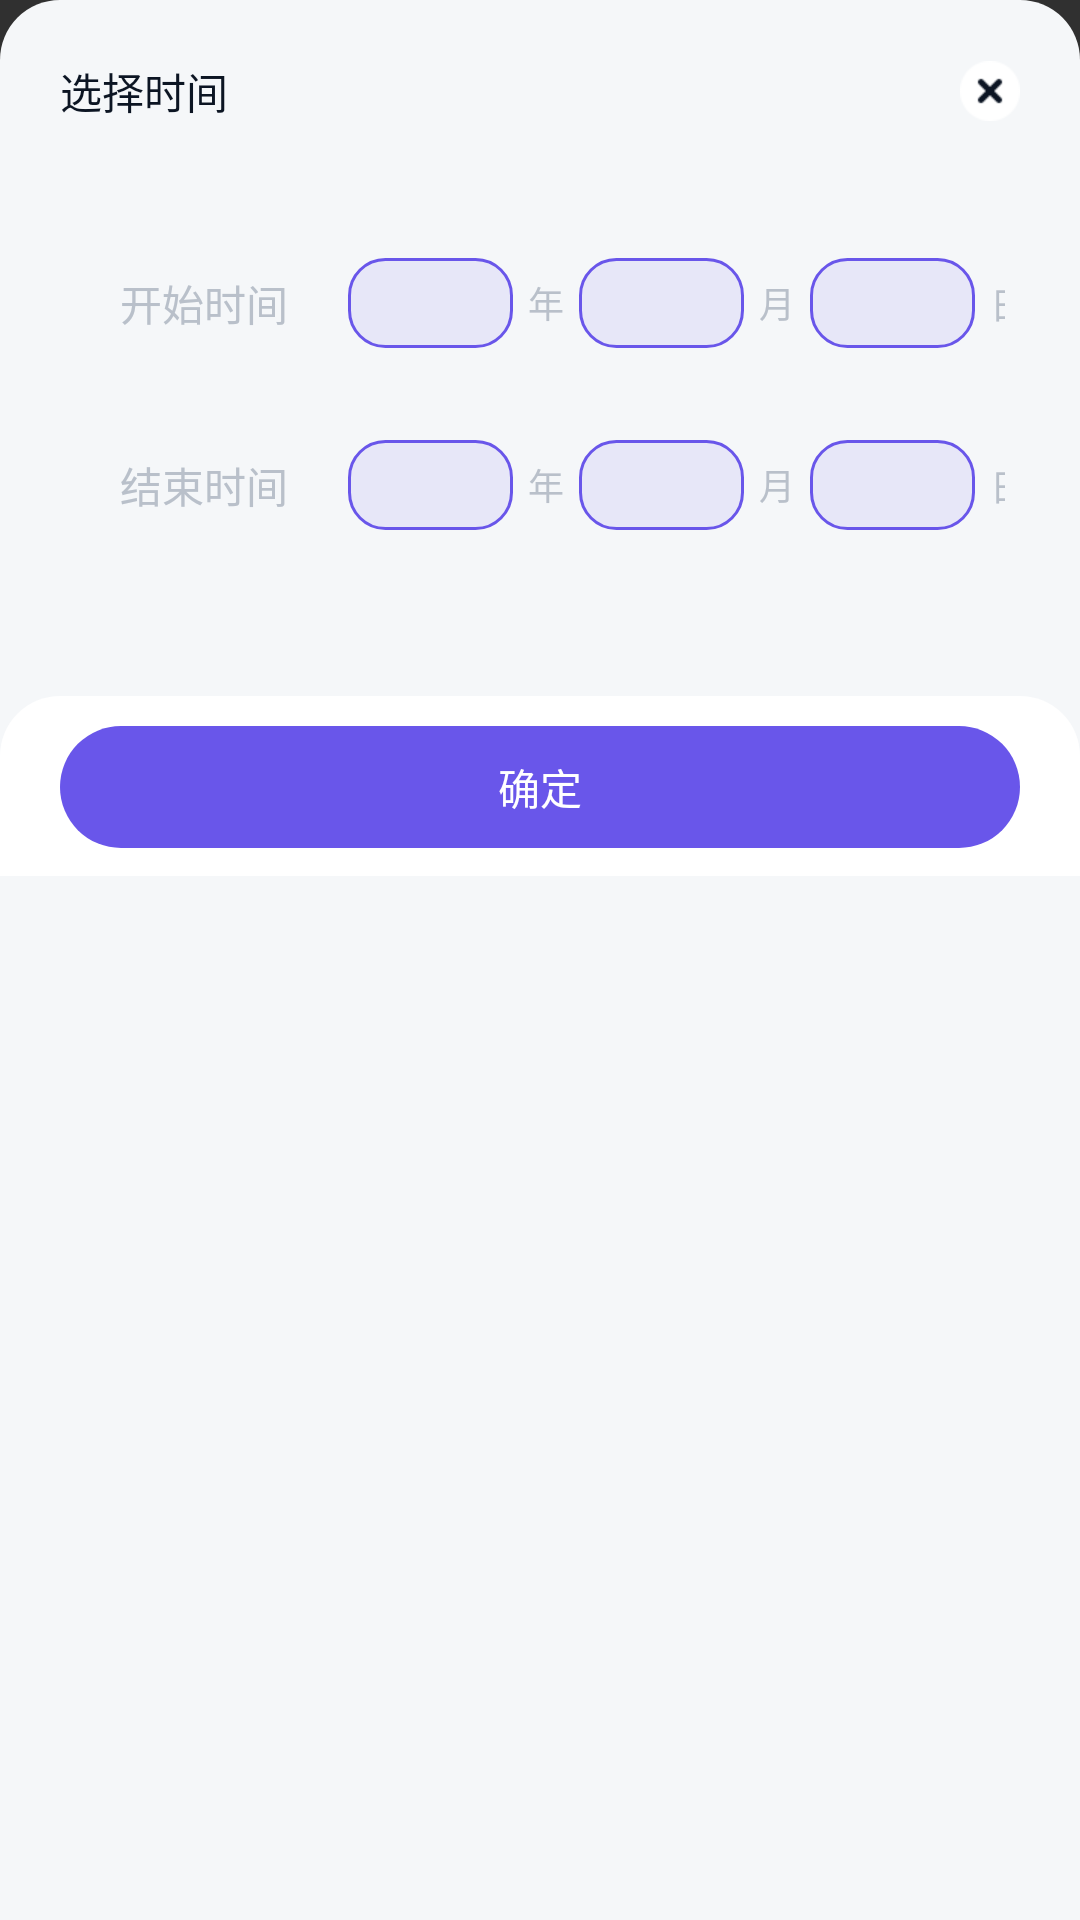

The Android layout XML behind this screen, and the referenced resources:
<!-- AndroidManifest.xml: application theme Theme.Design.NoActionBar -->
<!-- res/layout/pop_select_time.xml -->
<?xml version="1.0" encoding="utf-8"?>
<LinearLayout xmlns:android="http://schemas.android.com/apk/res/android"
    android:layout_width="match_parent"
    android:layout_height="wrap_content"
    android:background="@drawable/bg_f5f7f9_20_left_right_top"
    android:orientation="vertical">

    <RelativeLayout
        android:layout_width="match_parent"
        android:layout_height="wrap_content">

        <TextView
            android:layout_width="wrap_content"
            android:layout_height="wrap_content"
            android:padding="20dp"
            android:text="选择时间"
            android:textColor="#0C1523"
            android:textSize="14sp"></TextView>

        <ImageView
            android:id="@+id/iv_close"
            android:layout_width="wrap_content"
            android:layout_height="wrap_content"
            android:layout_alignParentRight="true"
            android:layout_centerVertical="true"
            android:layout_marginRight="20dp"
            android:src="@mipmap/iv_close"></ImageView>
    </RelativeLayout>


    <LinearLayout
        android:id="@+id/rl_2"
        android:layout_width="match_parent"
        android:layout_height="wrap_content"
        android:layout_marginLeft="20dp"
        android:layout_marginTop="10dp"
        android:layout_marginRight="20dp"
        android:background="@drawable/bg_ffffff_10"
        android:orientation="vertical">

        <LinearLayout
            android:id="@+id/ll_start"
            android:layout_width="match_parent"
            android:layout_height="wrap_content"
            android:orientation="horizontal">

            <TextView
                android:layout_width="wrap_content"
                android:layout_height="wrap_content"
                android:padding="20dp"
                android:text="开始时间"
                android:textColor="#B9C0CA"
                android:textSize="14sp"></TextView>

            <RelativeLayout
                android:layout_width="55dp"
                android:layout_height="30dp"
                android:layout_gravity="center_vertical"
                android:background="@drawable/bg_6956ea_12">

                <TextView
                    android:id="@+id/tv_start_year"
                    android:layout_width="wrap_content"
                    android:layout_height="wrap_content"
                    android:layout_centerInParent="true"
                    android:textColor="#6956EA"
                    android:textSize="12sp"></TextView>
            </RelativeLayout>

            <TextView
                android:layout_width="wrap_content"
                android:layout_height="wrap_content"
                android:layout_gravity="center_vertical"
                android:layout_marginLeft="5dp"
                android:layout_marginRight="5dp"
                android:text="年"
                android:textColor="#B9C0CA"
                android:textSize="12sp"></TextView>

            <RelativeLayout
                android:layout_width="55dp"
                android:layout_height="30dp"
                android:layout_gravity="center_vertical"
                android:background="@drawable/bg_6956ea_12">

                <TextView
                    android:id="@+id/tv_start_month"
                    android:layout_width="wrap_content"
                    android:layout_height="wrap_content"
                    android:layout_centerInParent="true"
                    android:textColor="#6956EA"
                    android:textSize="12sp"></TextView>
            </RelativeLayout>

            <TextView
                android:layout_width="wrap_content"
                android:layout_height="wrap_content"
                android:layout_gravity="center_vertical"
                android:layout_marginLeft="5dp"
                android:layout_marginRight="5dp"
                android:text="月"
                android:textColor="#B9C0CA"
                android:textSize="12sp"></TextView>

            <RelativeLayout
                android:layout_width="55dp"
                android:layout_height="30dp"
                android:layout_gravity="center_vertical"
                android:background="@drawable/bg_6956ea_12">

                <TextView
                    android:id="@+id/tv_start_day"
                    android:layout_width="wrap_content"
                    android:layout_height="wrap_content"
                    android:layout_centerInParent="true"
                    android:textColor="#6956EA"
                    android:textSize="12sp"></TextView>
            </RelativeLayout>

            <TextView
                android:layout_width="wrap_content"
                android:layout_height="wrap_content"
                android:layout_gravity="center_vertical"
                android:layout_marginLeft="5dp"
                android:layout_marginRight="5dp"
                android:text="日"
                android:textColor="#B9C0CA"
                android:textSize="12sp"></TextView>

        </LinearLayout>

        <LinearLayout
            android:id="@+id/ll_end"
            android:layout_width="match_parent"
            android:layout_height="wrap_content"
            android:orientation="horizontal">

            <TextView
                android:layout_width="wrap_content"
                android:layout_height="wrap_content"
                android:padding="20dp"
                android:text="结束时间"
                android:textColor="#B9C0CA"
                android:textSize="14sp"></TextView>

            <RelativeLayout
                android:layout_width="55dp"
                android:layout_height="30dp"
                android:layout_gravity="center_vertical"
                android:background="@drawable/bg_6956ea_12">

                <TextView
                    android:id="@+id/tv_end_year"
                    android:layout_width="wrap_content"
                    android:layout_height="wrap_content"
                    android:layout_centerInParent="true"
                    android:textColor="#6956EA"
                    android:textSize="12sp"></TextView>
            </RelativeLayout>

            <TextView
                android:layout_width="wrap_content"
                android:layout_height="wrap_content"
                android:layout_gravity="center_vertical"
                android:layout_marginLeft="5dp"
                android:layout_marginRight="5dp"
                android:text="年"
                android:textColor="#B9C0CA"
                android:textSize="12sp"></TextView>

            <RelativeLayout
                android:layout_width="55dp"
                android:layout_height="30dp"
                android:layout_gravity="center_vertical"
                android:background="@drawable/bg_6956ea_12">

                <TextView
                    android:id="@+id/tv_end_month"
                    android:layout_width="wrap_content"
                    android:layout_height="wrap_content"
                    android:layout_centerInParent="true"
                    android:textColor="#6956EA"
                    android:textSize="12sp"></TextView>
            </RelativeLayout>

            <TextView
                android:layout_width="wrap_content"
                android:layout_height="wrap_content"
                android:layout_gravity="center_vertical"
                android:layout_marginLeft="5dp"
                android:layout_marginRight="5dp"
                android:text="月"
                android:textColor="#B9C0CA"
                android:textSize="12sp"></TextView>

            <RelativeLayout
                android:layout_width="55dp"
                android:layout_height="30dp"
                android:layout_gravity="center_vertical"
                android:background="@drawable/bg_6956ea_12">

                <TextView
                    android:id="@+id/tv_end_day"
                    android:layout_width="wrap_content"
                    android:layout_height="wrap_content"
                    android:layout_centerInParent="true"
                    android:textColor="#6956EA"
                    android:textSize="12sp"></TextView>
            </RelativeLayout>

            <TextView
                android:layout_width="wrap_content"
                android:layout_height="wrap_content"
                android:layout_gravity="center_vertical"
                android:layout_marginLeft="5dp"
                android:layout_marginRight="5dp"
                android:text="日"
                android:textColor="#B9C0CA"
                android:textSize="12sp"></TextView>

        </LinearLayout>

    </LinearLayout>

    <RelativeLayout
        android:layout_width="match_parent"
        android:layout_height="60dp"
        android:layout_marginTop="40dp"
        android:background="@drawable/bg_ffffff_20_left_right_top">

        <TextView
            android:id="@+id/tvSave"
            android:layout_width="match_parent"
            android:layout_height="wrap_content"
            android:layout_marginLeft="20dp"
            android:layout_marginTop="10dp"
            android:layout_marginRight="20dp"
            android:background="@drawable/bg_6956ea_30"
            android:gravity="center"
            android:paddingTop="10dp"
            android:paddingBottom="10dp"
            android:text="确定"
            android:textColor="#FFFFFF"
            android:textSize="14sp"></TextView>
    </RelativeLayout>
</LinearLayout>
<!-- resources referenced by this layout -->
<resources>
  <!-- drawable bg_6956ea_12 (drawable) -->
  <?xml version="1.0" encoding="utf-8"?>
  <shape xmlns:android="http://schemas.android.com/apk/res/android">
  
  
      <stroke
          android:width="1dp"
          android:color="#6956EA"></stroke>
      <solid android:color="#1A6956EA"></solid>
      <corners android:radius="12dp"></corners>
  </shape>
  <!-- drawable bg_6956ea_30 (drawable) -->
  <?xml version="1.0" encoding="utf-8"?>
  <shape xmlns:android="http://schemas.android.com/apk/res/android">
  
      <solid android:color="#6956EA"></solid>
      <corners android:radius="30dp"></corners>
  </shape>
  <!-- drawable bg_f5f7f9_20_left_right_top (drawable) -->
  <?xml version="1.0" encoding="utf-8"?>
  <shape xmlns:android="http://schemas.android.com/apk/res/android">
  
      <solid android:color="#F5F7F9"></solid>
      <corners
          android:topLeftRadius="20dp"
          android:topRightRadius="20dp"></corners>
  </shape>
  <!-- drawable bg_ffffff_20_left_right_top (drawable) -->
  <?xml version="1.0" encoding="utf-8"?>
  <shape xmlns:android="http://schemas.android.com/apk/res/android">
  
      <solid android:color="#ffffff"></solid>
      <corners
          android:topLeftRadius="20dp"
          android:topRightRadius="20dp"></corners>
  </shape>
  <!-- mipmap iv_close: png bitmap (mipmap-xhdpi, 1083 bytes) -->
</resources>
